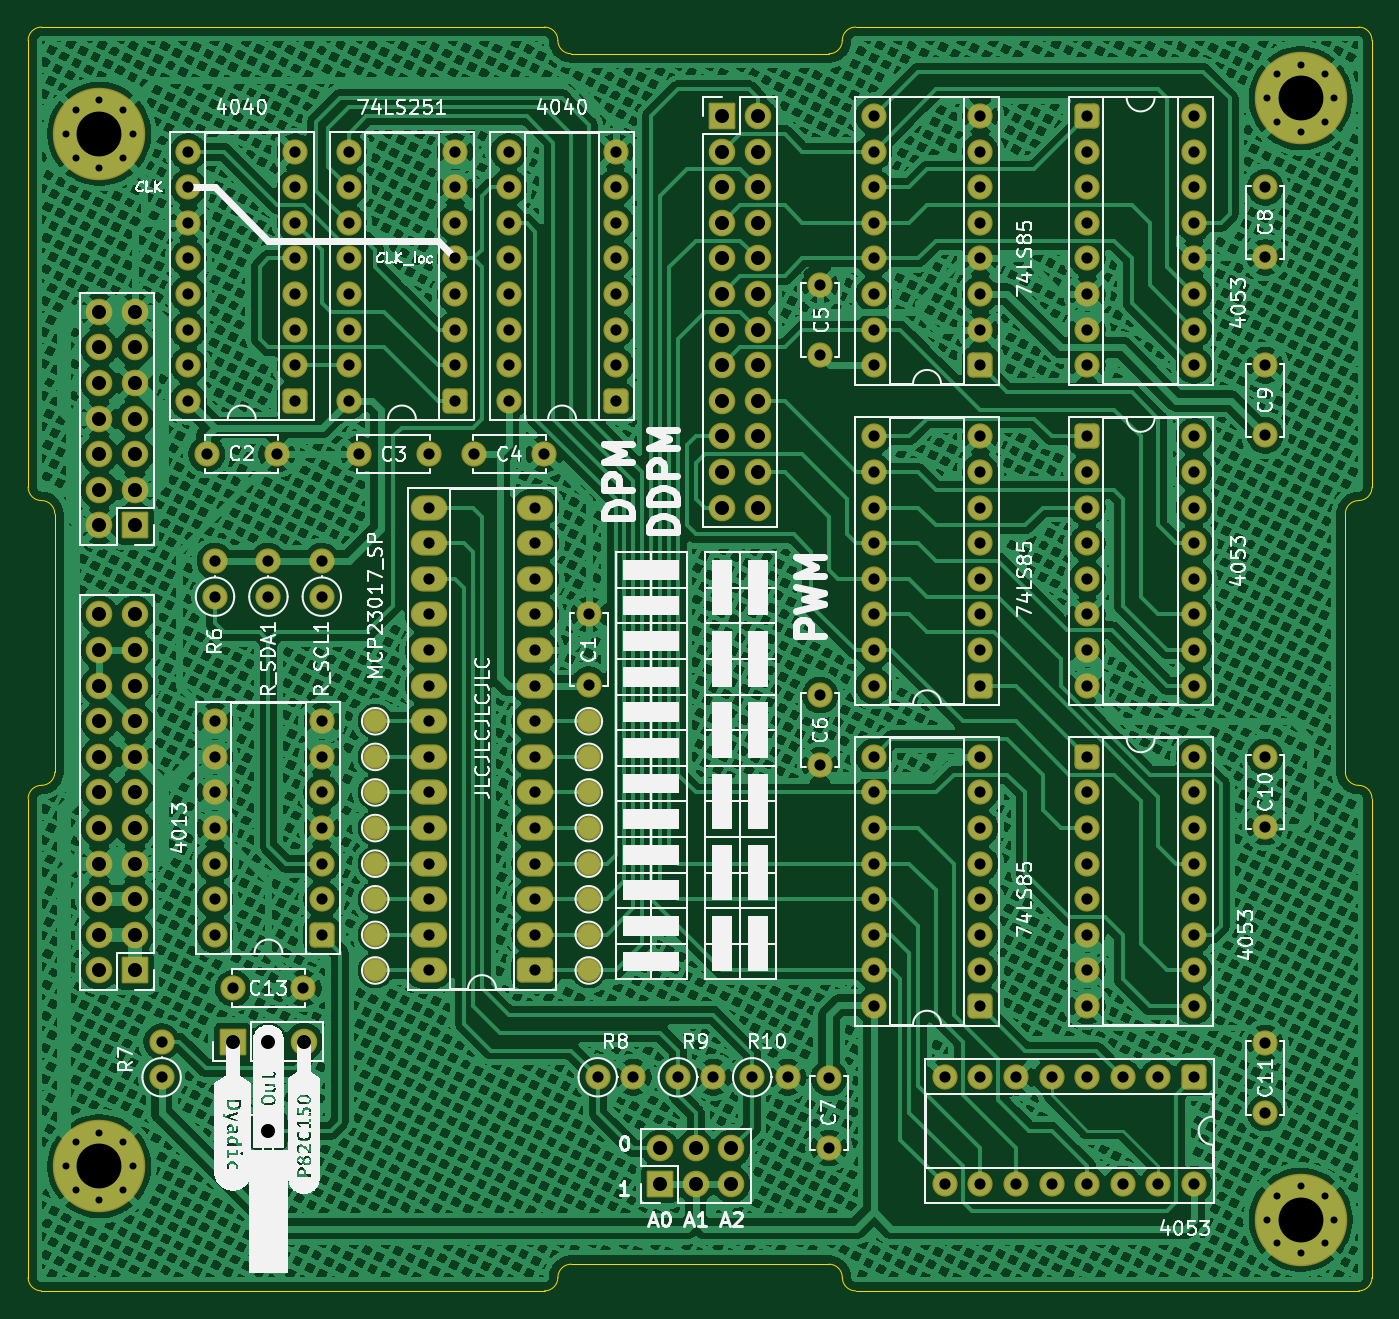
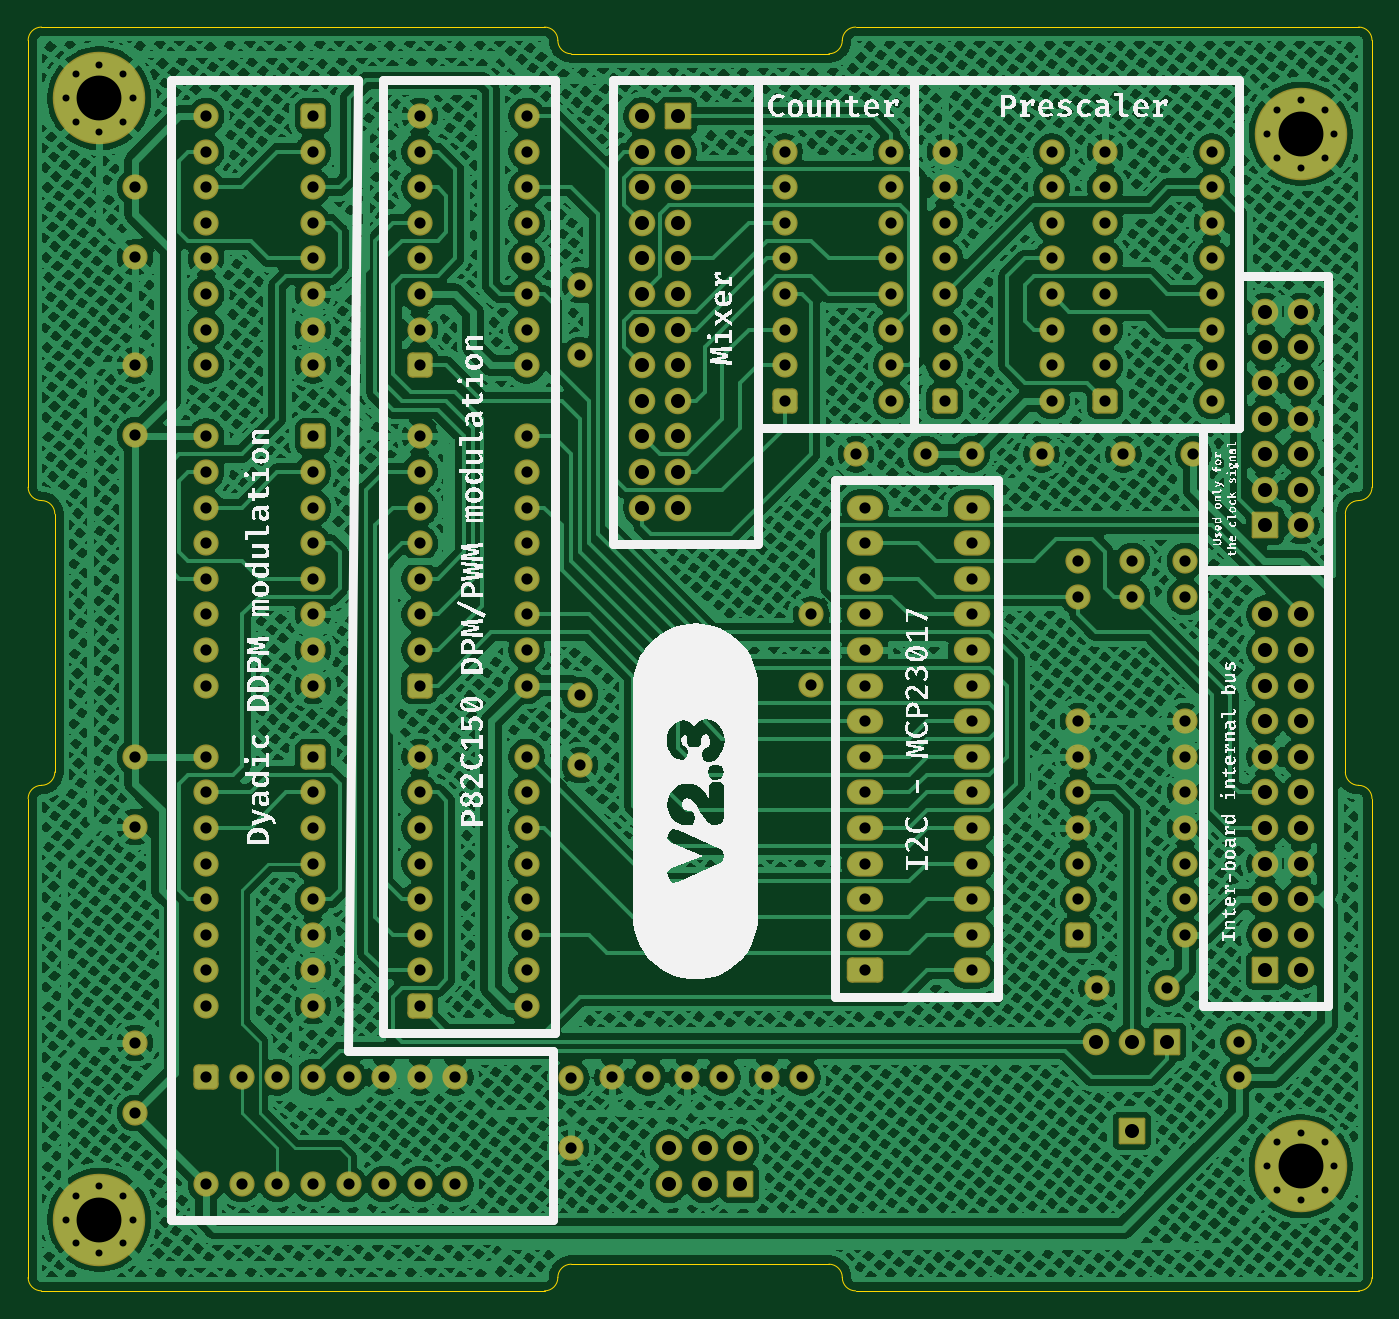
Circuit board: 11 layer files. Board 95.9 x 90.2 mm.
- bottom_copper: DistributedPulseModulation-B_Cu.gbl (1277826 bytes)
- bottom_mask: DistributedPulseModulation-B_Mask.gbs (11936 bytes)
- paste: DistributedPulseModulation-B_Paste.gbp (486 bytes)
- bottom_silk: DistributedPulseModulation-B_Silkscreen.gbo (151857 bytes)
- outline: DistributedPulseModulation-Edge_Cuts.gm1 (2713 bytes)
- top_copper: DistributedPulseModulation-F_Cu.gtl (1297518 bytes)
- top_mask: DistributedPulseModulation-F_Mask.gts (12826 bytes)
- paste: DistributedPulseModulation-F_Paste.gtp (486 bytes)
- top_silk: DistributedPulseModulation-F_Silkscreen.gto (142282 bytes)
- drill: DistributedPulseModulation-NPTH.drl (276 bytes)
- drill: DistributedPulseModulation-PTH.drl (6040 bytes)

=== bottom_copper: DistributedPulseModulation-B_Cu.gbl (1277826 bytes, source omitted) ===
=== bottom_mask: DistributedPulseModulation-B_Mask.gbs (11936 bytes, source omitted) ===
=== paste: DistributedPulseModulation-B_Paste.gbp ===
%TF.GenerationSoftware,KiCad,Pcbnew,10.0.6*%
%TF.CreationDate,2026-10-25T01:22:24+02:00*%
%TF.ProjectId,DistributedPulseModulation,44697374-7269-4627-9574-656450756c73,rev?*%
%TF.SameCoordinates,Original*%
%TF.FileFunction,Paste,Bot*%
%TF.FilePolarity,Positive*%
%FSLAX46Y46*%
G04 Gerber Fmt 4.6, Leading zero omitted, Abs format (unit mm)*
G04 Created by KiCad (PCBNEW 10.0.6) date 2026-10-25 01:22:24*
%MOMM*%
%LPD*%
G01*
G04 APERTURE LIST*
G04 APERTURE END LIST*
M02*

=== bottom_silk: DistributedPulseModulation-B_Silkscreen.gbo (151857 bytes, source omitted) ===
=== outline: DistributedPulseModulation-Edge_Cuts.gm1 ===
%TF.GenerationSoftware,KiCad,Pcbnew,10.0.6*%
%TF.CreationDate,2026-10-25T01:22:24+02:00*%
%TF.ProjectId,DistributedPulseModulation,44697374-7269-4627-9574-656450756c73,rev?*%
%TF.SameCoordinates,Original*%
%TF.FileFunction,Profile,NP*%
%FSLAX46Y46*%
G04 Gerber Fmt 4.6, Leading zero omitted, Abs format (unit mm)*
G04 Created by KiCad (PCBNEW 10.0.6) date 2026-10-25 01:22:24*
%MOMM*%
%LPD*%
G01*
G04 APERTURE LIST*
%TA.AperFunction,Profile*%
%ADD10C,0.100000*%
%TD*%
G04 APERTURE END LIST*
D10*
X41274999Y-45402500D02*
G75*
G02*
X42227499Y-44449999I952501J0D01*
G01*
X41274999Y-77279500D02*
X41274999Y-45402500D01*
X41274999Y-99504500D02*
G75*
G02*
X42227499Y-98551999I952501J0D01*
G01*
X41274999Y-133667500D02*
X41274999Y-99504500D01*
X42227499Y-44450000D02*
X78117699Y-44450000D01*
X42227499Y-78232000D02*
G75*
G02*
X41275000Y-77279500I1J952500D01*
G01*
X42227499Y-78232000D02*
G75*
G02*
X43180000Y-79184500I1J-952500D01*
G01*
X42227499Y-134620000D02*
G75*
G02*
X41275000Y-133667500I1J952500D01*
G01*
X42227499Y-134620000D02*
X78117699Y-134620000D01*
X43179999Y-97599500D02*
G75*
G02*
X42227499Y-98551999I-952499J0D01*
G01*
X43179999Y-97599500D02*
X43179999Y-79184500D01*
X78117699Y-44450000D02*
G75*
G02*
X79070200Y-45402500I1J-952500D01*
G01*
X79070199Y-133667500D02*
G75*
G02*
X78117699Y-134619999I-952499J0D01*
G01*
X79070199Y-133667500D02*
G75*
G02*
X80022699Y-132714999I952501J0D01*
G01*
X80022699Y-46355000D02*
G75*
G02*
X79070200Y-45402500I1J952500D01*
G01*
X80022699Y-46355000D02*
X98412299Y-46355000D01*
X80022699Y-132715000D02*
X98412299Y-132715000D01*
X98412299Y-132715000D02*
G75*
G02*
X99364800Y-133667500I1J-952500D01*
G01*
X99364799Y-45402500D02*
G75*
G02*
X98412299Y-46354999I-952499J0D01*
G01*
X99364799Y-45402500D02*
G75*
G02*
X100317299Y-44449999I952501J0D01*
G01*
X100317299Y-44450000D02*
X136207499Y-44450000D01*
X100317299Y-134620000D02*
G75*
G02*
X99364800Y-133667500I1J952500D01*
G01*
X100317299Y-134620000D02*
X136207499Y-134620000D01*
X135254999Y-79184500D02*
G75*
G02*
X136207499Y-78231999I952501J0D01*
G01*
X135254999Y-97599500D02*
X135254999Y-79184500D01*
X136207499Y-44450000D02*
G75*
G02*
X137160000Y-45402500I1J-952500D01*
G01*
X136207499Y-98552000D02*
G75*
G02*
X135255000Y-97599500I1J952500D01*
G01*
X136207499Y-98552000D02*
G75*
G02*
X137160000Y-99504500I1J-952500D01*
G01*
X137159999Y-77279500D02*
G75*
G02*
X136207499Y-78231999I-952499J0D01*
G01*
X137159999Y-77279500D02*
X137159999Y-45402500D01*
X137159999Y-133667500D02*
G75*
G02*
X136207499Y-134619999I-952499J0D01*
G01*
X137159999Y-133667500D02*
X137159999Y-99504500D01*
M02*

=== top_copper: DistributedPulseModulation-F_Cu.gtl (1297518 bytes, source omitted) ===
=== top_mask: DistributedPulseModulation-F_Mask.gts (12826 bytes, source omitted) ===
=== paste: DistributedPulseModulation-F_Paste.gtp ===
%TF.GenerationSoftware,KiCad,Pcbnew,10.0.6*%
%TF.CreationDate,2026-10-25T01:22:24+02:00*%
%TF.ProjectId,DistributedPulseModulation,44697374-7269-4627-9574-656450756c73,rev?*%
%TF.SameCoordinates,Original*%
%TF.FileFunction,Paste,Top*%
%TF.FilePolarity,Positive*%
%FSLAX46Y46*%
G04 Gerber Fmt 4.6, Leading zero omitted, Abs format (unit mm)*
G04 Created by KiCad (PCBNEW 10.0.6) date 2026-10-25 01:22:24*
%MOMM*%
%LPD*%
G01*
G04 APERTURE LIST*
G04 APERTURE END LIST*
M02*

=== top_silk: DistributedPulseModulation-F_Silkscreen.gto (142282 bytes, source omitted) ===
=== drill: DistributedPulseModulation-NPTH.drl ===
M48
; DRILL file KiCad 10.0.6 date 2026-10-25T01:22:33
; FORMAT={-:-/ absolute / metric / decimal}
; #@! TF.CreationDate,2026-10-25T01:22:33+02:00
; #@! TF.GenerationSoftware,Kicad,Pcbnew,10.0.6
; #@! TF.FileFunction,NonPlated,1,2,NPTH
FMAT,2
METRIC
%
G90
G05
M30

=== drill: DistributedPulseModulation-PTH.drl (6040 bytes, source omitted) ===
